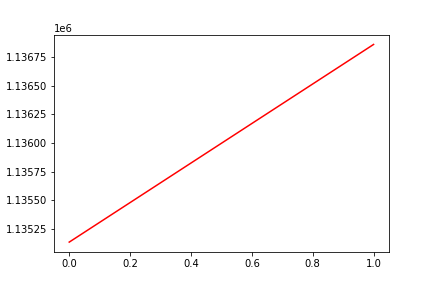

The data file committed next to this chart (first rows):
, date, assets
0, 0, 1135133
1, 20170227, 1136862
